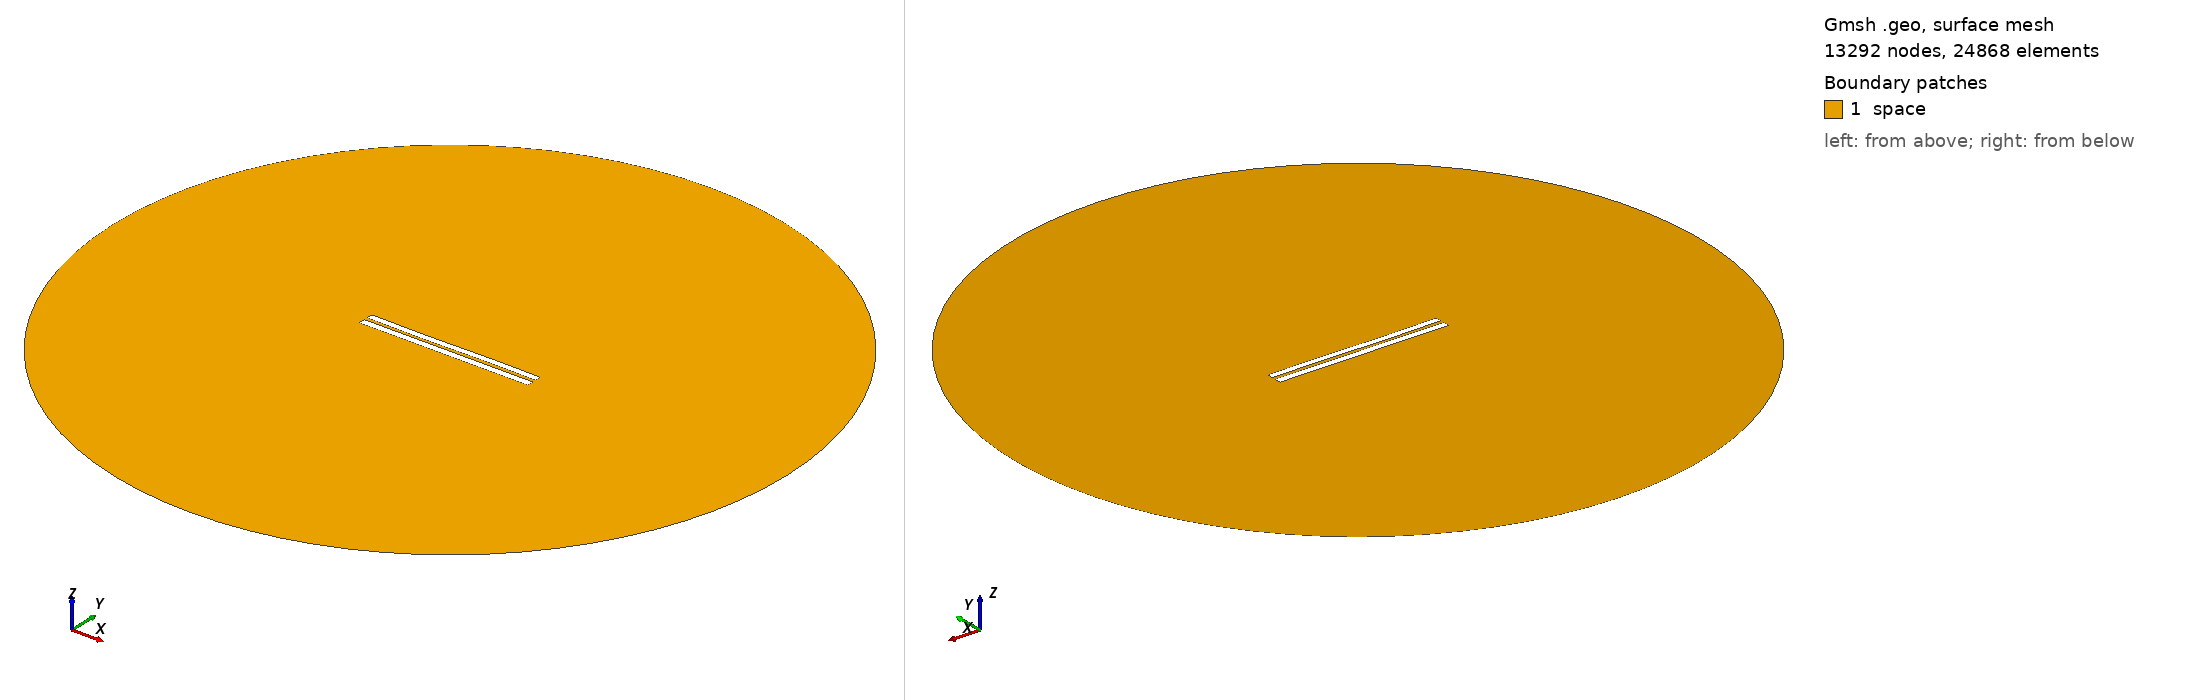

Gmsh geometry script, surface-meshed: 13292 nodes, 24868 surface elements. Boundary patches (legend numbers): 1 space. Left view from above one corner, right view from below the opposite corner. Legend entries are the model's physical surfaces. The drawing asked Gmsh for element sizes between 1% and 20% of the model's largest extent; the script's own settings can give other sizes.

=== 4653.geo (drawn) ===
//---------------------------------------
// Geometry kernel
//---------------------------------------

SetFactory("OpenCASCADE");



//---------------------------------------
// Parameters of the geometry
//---------------------------------------

// Overetch of the upper plate
overetch = 0.125;

// Distance between the plates
distance = 2.0;

// Discretization over the x axis (for the deformation)
nx = 50; 

// Length of the plate
L = 100 - overetch; 

// Number of modes
n = 4; 

// 1st mode coefficient
coeff(1) = 0.0;
beta(1) = 0.596864 * 3.1415926535 / L;

// 2nd mode coefficient
coeff(2) = -0.075;
beta(2) = 1.49418 * 3.1415926535 / L;

// 3rd mode coefficient
coeff(3) = -0.15;
beta(3) = 2.50025 * 3.1415926535 / L;

// 4th mode coefficient
coeff(4) = 0.0;
beta(4) = 3.49999 * 3.1415926535 / L;



//---------------------------------------
// Upper plate (deformed rectangle)
//---------------------------------------

// Coordiantes of the upper plate
xmin = -50;
xmax = 50 - overetch;

// Height of the upper plate
yheight = 4 - 2 * overetch;

// Indexes of the points
UpperID[] = {};
LowerID[] = {};
LeftID[] = {};
RightID[] = {};

// Point index
p = 1;

// Horizontal edges
For i In {1:nx}
    x = xmin + (i-1)*(xmax - xmin)/(nx-1);

    y_bottom = distance / 2 + overetch;
    For j In {1:n}
        C = (Cosh(beta(j)*L) + Cos(beta(j)*L)) / (Sinh(beta(j)*L) + Sin(beta(j)*L));
        y_bottom  = y_bottom + coeff(j) * (Cosh(beta(j)*(x+50)) - Cos(beta(j)*(x+50)) - C * (Sinh(beta(j)*(x+50)) - Sin(beta(j)*(x+50))));
    EndFor

    y_top = y_bottom + yheight;

    Point(p) = {x, y_top, 0, 1.0};
    UpperID[i] = p;
    p = p + 1;

    Point(p) = {x, y_bottom, 0, 1.0};
    LowerID[i] = p;
    p = p + 1;
EndFor

// Create point lists
UpperPts[] = {}; LowerPts[] = {};
For i In {1:nx}
  UpperPts[] += {UpperID[i]};
  LowerPts[] += {LowerID[i]};
EndFor

// Build splines
Spline(1) = {UpperPts[]};
Spline(2) = {LowerPts[]};
Line(3) = {LowerPts[nx-1], UpperPts[nx-1]};
Line(4) = {LowerPts[0], UpperPts[0]};

// Build the plane surface
Curve Loop(1) = {2, 3, -1, -4};
Plane Surface(1) = {1};



//---------------------------------------
// Lower plate (rectangle)
//---------------------------------------

// Vertices
Point(1001) = {-50, -1, 0, 1.0};
Point(1002) = { 50, -1, 0, 1.0};
Point(1003) = { 50,  -5, 0, 1.0};
Point(1004) = {-50,  -5, 0, 1.0};

// Edges
Line(5) = {1001, 1002};
Line(6) = {1002, 1003};
Line(7) = {1003, 1004};
Line(8) = {1004, 1001};

// Plane surface
Line Loop(2) = {5, 6, 7, 8};
Plane Surface(2) = {2}; 



//---------------------------------------
// Outer (fictious) boundary
//---------------------------------------

// Points
Point(1005) = {0, 0, 0};       // Center
Point(1006) = {200, 0, 0};     // Start point
Point(1007) = {0, 200, 0};     // 90 degrees
Point(1008) = {-200, 0, 0};    // 180 degrees
Point(1009) = {0, -200, 0};    // 270 degrees

// Circle arcs (each needs start, center, end)
Circle(9) = {1006, 1005, 1007};
Circle(10) = {1007, 1005, 1008};
Circle(11) = {1008, 1005, 1009};
Circle(12) = {1009, 1005, 1006};

// Plane surface for the entire domain
Curve Loop(3) = {9, 10, 11, 12};
Surface(3) = {3};

// Subtract the plates from the whole domain to obtain the actual domain where we want to solve the equations
BooleanDifference{ Surface{3}; Delete; }{ Surface{1}; Surface{2}; Delete; }




//---------------------------------------
// Transfinite Lines/Curves
//---------------------------------------

// Set the number of points on the boundaries
r = 7;

// Plates
Transfinite Curve {1, 2} = 50*r Using Progression 1;
Transfinite Curve {3, 4} = 2*r Using Progression 1;
Transfinite Line {5, 7} = 50*r Using Progression 1;
Transfinite Line {6, 8} = 2*r Using Progression 1;

// Outer boundary
Transfinite Line {9, 10, 11, 12} = 20 Using Progression 1;



//---------------------------------------
// Physical groups
//---------------------------------------                

// Physical curves (boundaries)
Physical Line("force_segment", 10) = {2};
Physical Line("upper_plate", 11) = {1, 3, 4};
Physical Line("lower_plate", 12) = {5, 6, 7, 8};
Physical Line("boundary", 20) = {9, 10, 11, 12};

// Physical Surfaces
Physical Surface("space", 30) = {3};



//---------------------------------------
// 6. Generate the Mesh
//---------------------------------------

// 2D mesh generation
Mesh 2;
